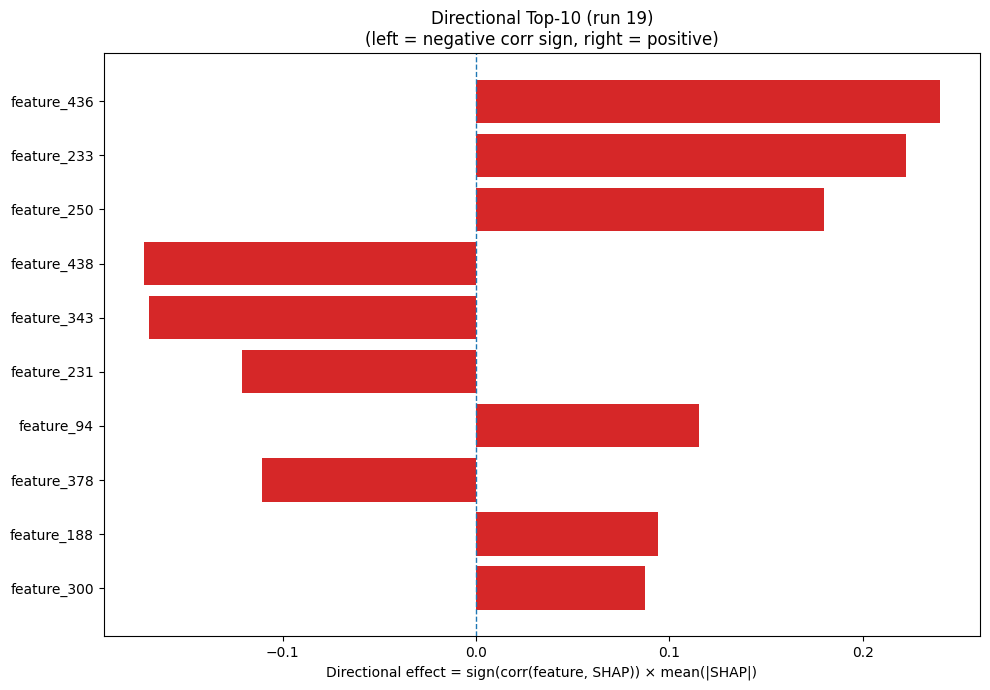

Values plotted in this chart, from the file beside it:
Index, Feature, CorrSign, MeanAbsSHAP, DirectionalEffect
436, feature_436, 1.0, 0.2401, 0.2401
233, feature_233, 1.0, 0.2225, 0.2225
250, feature_250, 1.0, 0.1801, 0.1801
438, feature_438, -1.0, 0.1719, -0.1719
343, feature_343, -1.0, 0.1689, -0.1689
231, feature_231, -1.0, 0.121, -0.121
94, feature_94, 1.0, 0.1155, 0.1155
378, feature_378, -1.0, 0.1106, -0.1106
188, feature_188, 1.0, 0.0942, 0.0942
300, feature_300, 1.0, 0.08765, 0.08765
234, feature_234, 1.0, 0.08587, 0.08587
61, feature_61, -1.0, 0.08553, -0.08553
452, feature_452, -1.0, 0.08035, -0.08035
122, feature_122, 1.0, 0.07562, 0.07562
132, feature_132, -1.0, 0.07147, -0.07147
445, feature_445, 1.0, 0.07083, 0.07083
258, feature_258, -1.0, 0.06535, -0.06535
429, feature_429, -1.0, 0.06235, -0.06235
179, feature_179, -1.0, 0.06101, -0.06101
87, feature_87, -1.0, 0.05833, -0.05833
11, feature_11, -1.0, 0.05698, -0.05698
80, feature_80, -1.0, 0.05491, -0.05491
392, feature_392, -1.0, 0.05, -0.05
65, feature_65, 1.0, 0.04958, 0.04958
334, feature_334, -1.0, 0.04567, -0.04567
337, feature_337, 1.0, 0.04384, 0.04384
183, feature_183, 1.0, 0.03958, 0.03958
471, feature_471, 1.0, 0.03879, 0.03879
312, feature_312, -1.0, 0.03489, -0.03489
83, feature_83, -1.0, 0.03451, -0.03451
3, feature_3, 1.0, 0.0342, 0.0342
38, feature_38, 1.0, 0.03346, 0.03346
446, feature_446, 1.0, 0.03332, 0.03332
386, feature_386, 1.0, 0.03277, 0.03277
201, feature_201, 1.0, 0.03264, 0.03264
245, feature_245, 1.0, 0.03227, 0.03227
318, feature_318, -1.0, 0.03155, -0.03155
235, feature_235, 1.0, 0.03042, 0.03042
43, feature_43, -1.0, 0.02948, -0.02948
131, feature_131, 1.0, 0.02939, 0.02939
285, feature_285, -1.0, 0.02884, -0.02884
1, feature_1, 1.0, 0.0288, 0.0288
374, feature_374, -1.0, 0.02769, -0.02769
127, feature_127, -1.0, 0.0269, -0.0269
297, feature_297, -1.0, 0.02645, -0.02645
430, feature_430, -1.0, 0.02622, -0.02622
207, feature_207, -1.0, 0.02479, -0.02479
185, feature_185, -1.0, 0.02468, -0.02468
37, feature_37, 1.0, 0.02416, 0.02416
48, feature_48, 1.0, 0.02392, 0.02392
116, feature_116, 1.0, 0.02386, 0.02386
46, feature_46, -1.0, 0.02369, -0.02369
19, feature_19, 1.0, 0.0235, 0.0235
85, feature_85, -1.0, 0.02278, -0.02278
294, feature_294, 1.0, 0.02252, 0.02252
14, feature_14, -1.0, 0.02238, -0.02238
41, feature_41, 1.0, 0.0212, 0.0212
381, feature_381, 1.0, 0.02089, 0.02089
308, feature_308, 1.0, 0.01973, 0.01973
364, feature_364, -1.0, 0.01962, -0.01962
... 420 more rows
